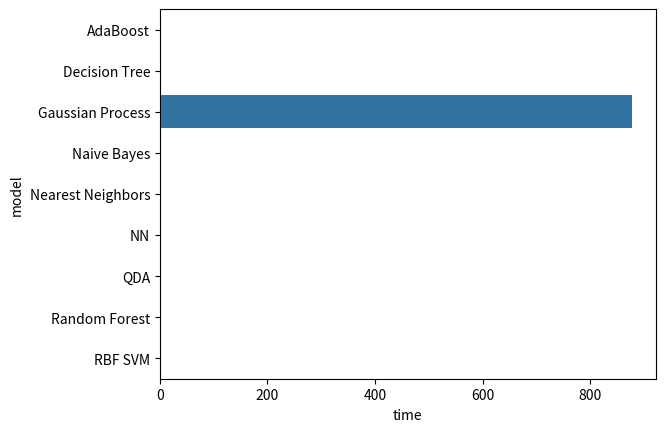

The script that saved this image:
import seaborn as sns
import matplotlib.pyplot as plt
import pandas as pd

scores = {'score':[0.658,0.633,0.703,0.522,0.671,0.693,0.214,0.721,0.702],
    'time':[0.861, 0.164,878.105,0.002, 0.011,0.693,0.0325,0.211,2.105],
    'model':['AdaBoost','Decision Tree','Gaussian Process','Naive Bayes','Nearest Neighbors', 'NN','QDA','Random Forest','RBF SVM']}

score_df = pd.DataFrame(data=scores)
print(score_df)
# ax = sns.barplot(x="score", y="model", data=scores)
ax = sns.barplot(x="time", y="model", data=scores)
plt.show()
